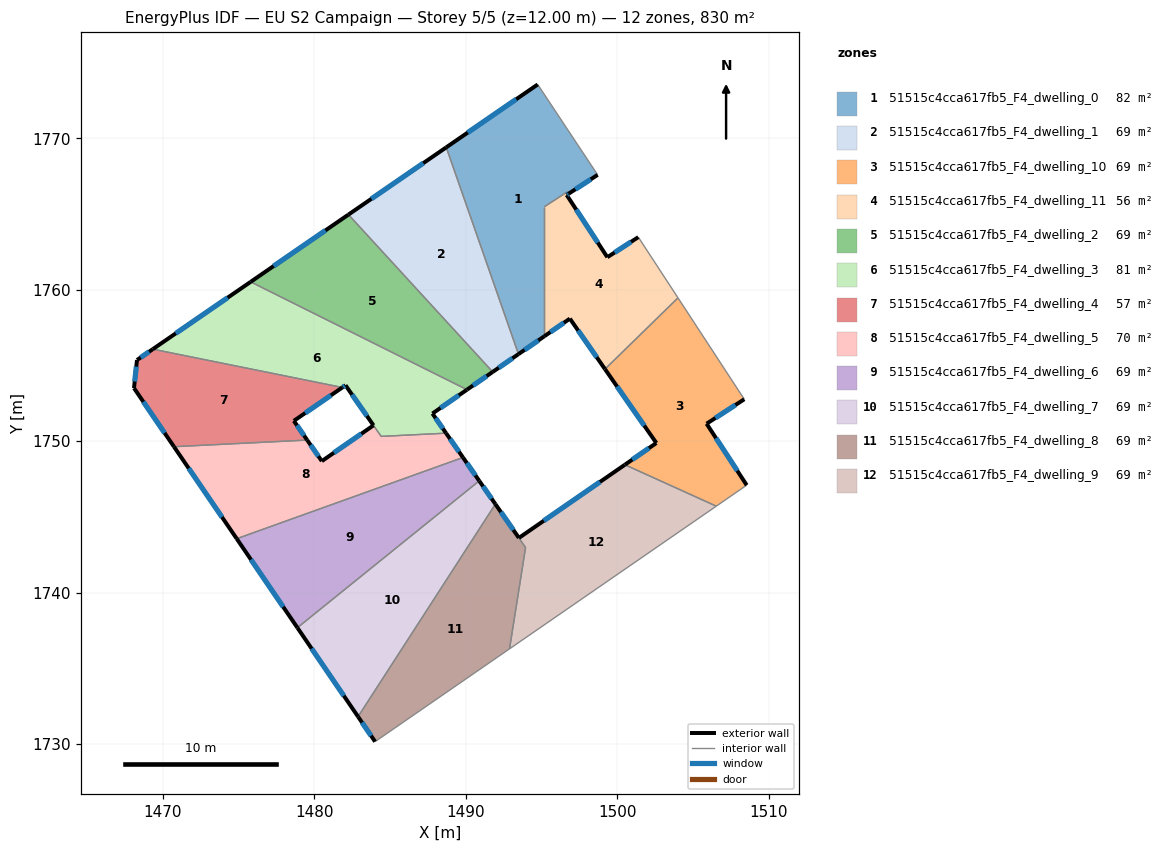
=== STOREY PLAN SPEC (per zone: floor XY polygon, exterior-wall plan segments, windows/doors) ===
zone 1: 51515c4cca617fb5_F4_dwelling_0  (82.2 m²)
  floor: (1494.74, 1773.55) (1498.70, 1767.58) (1496.78, 1766.34) (1496.70, 1766.46) (1496.45, 1766.30) (1495.18, 1765.48) (1495.18, 1756.93) (1493.47, 1755.75) (1488.70, 1769.40)
  exterior wall: (1494.74, 1773.55) – (1488.70, 1769.40)  [7.3 m]
    window: (1493.33, 1772.58) – (1490.12, 1770.38)  [6.2 m²]
  exterior wall: (1496.78, 1766.34) – (1498.70, 1767.58)  [2.3 m]
    window: (1497.23, 1766.63) – (1498.25, 1767.29)  [1.9 m²]
  exterior wall: (1493.47, 1755.75) – (1495.18, 1756.93)  [2.1 m]
    window: (1493.88, 1756.02) – (1494.78, 1756.65)  [1.8 m²]
  interior walls: 6
zone 2: 51515c4cca617fb5_F4_dwelling_1  (69.1 m²)
  floor: (1488.70, 1769.40) (1493.47, 1755.75) (1491.77, 1754.57) (1482.24, 1764.96)
  exterior wall: (1491.77, 1754.57) – (1493.47, 1755.75)  [2.1 m]
    window: (1492.17, 1754.85) – (1493.07, 1755.47)  [1.7 m²]
  exterior wall: (1488.70, 1769.40) – (1482.24, 1764.96)  [7.8 m]
    window: (1487.19, 1768.36) – (1483.76, 1766.00)  [6.6 m²]
  interior walls: 2
zone 3: 51515c4cca617fb5_F4_dwelling_10  (69.1 m²)
  floor: (1504.01, 1759.46) (1508.39, 1752.76) (1505.90, 1751.15) (1508.55, 1747.09) (1506.54, 1745.70) (1500.50, 1748.44) (1502.58, 1749.87) (1499.19, 1754.75)
  exterior wall: (1508.55, 1747.09) – (1505.90, 1751.15)  [4.8 m]
    window: (1507.92, 1748.04) – (1506.52, 1750.20)  [4.1 m²]
  exterior wall: (1502.58, 1749.87) – (1500.50, 1748.44)  [2.5 m]
    window: (1502.09, 1749.54) – (1500.99, 1748.78)  [2.1 m²]
  exterior wall: (1499.19, 1754.75) – (1502.58, 1749.87)  [5.9 m]
    window: (1499.98, 1753.61) – (1501.78, 1751.02)  [5.0 m²]
  exterior wall: (1505.90, 1751.15) – (1508.39, 1752.76)  [3.0 m]
    window: (1506.48, 1751.53) – (1507.80, 1752.38)  [2.5 m²]
  interior walls: 4
zone 4: 51515c4cca617fb5_F4_dwelling_11  (56.1 m²)
  floor: (1501.39, 1763.47) (1504.01, 1759.46) (1499.19, 1754.75) (1496.87, 1758.09) (1495.18, 1756.93) (1495.18, 1765.48) (1496.45, 1766.30) (1496.70, 1766.46) (1496.78, 1766.34) (1496.66, 1766.26) (1499.34, 1762.14)
  exterior wall: (1496.66, 1766.26) – (1496.78, 1766.34)  [0.2 m]
    window: (1496.69, 1766.28) – (1496.75, 1766.32)  [0.1 m²]
  exterior wall: (1499.34, 1762.14) – (1496.66, 1766.26)  [4.9 m]
    window: (1498.71, 1763.11) – (1497.29, 1765.29)  [4.1 m²]
  exterior wall: (1501.39, 1763.47) – (1499.34, 1762.14)  [2.4 m]
    window: (1500.91, 1763.16) – (1499.82, 1762.45)  [2.1 m²]
  exterior wall: (1496.87, 1758.09) – (1499.19, 1754.75)  [4.1 m]
    window: (1497.41, 1757.31) – (1498.64, 1755.54)  [3.4 m²]
  exterior wall: (1495.18, 1756.93) – (1496.87, 1758.09)  [2.0 m]
    window: (1495.58, 1757.20) – (1496.47, 1757.82)  [1.7 m²]
  interior walls: 6
zone 5: 51515c4cca617fb5_F4_dwelling_2  (69.1 m²)
  floor: (1482.24, 1764.96) (1491.77, 1754.57) (1490.07, 1753.40) (1475.78, 1760.52)
  exterior wall: (1490.07, 1753.40) – (1491.77, 1754.57)  [2.1 m]
    window: (1490.47, 1753.67) – (1491.37, 1754.29)  [1.7 m²]
  exterior wall: (1482.24, 1764.96) – (1475.78, 1760.52)  [7.8 m]
    window: (1480.73, 1763.91) – (1477.30, 1761.56)  [6.6 m²]
  interior walls: 2
zone 6: 51515c4cca617fb5_F4_dwelling_3  (80.6 m²)
  floor: (1490.07, 1753.40) (1487.79, 1751.82) (1488.69, 1750.52) (1484.41, 1750.31) (1482.05, 1753.69) (1481.84, 1753.54) (1469.32, 1756.07) (1475.78, 1760.52)
  exterior wall: (1481.84, 1753.54) – (1482.05, 1753.69)  [0.3 m]
    window: (1481.89, 1753.58) – (1482.00, 1753.65)  [0.2 m²]
  exterior wall: (1475.78, 1760.52) – (1469.32, 1756.07)  [7.8 m]
    window: (1474.27, 1759.47) – (1470.84, 1757.12)  [6.6 m²]
  exterior wall: (1487.79, 1751.82) – (1490.07, 1753.40)  [2.8 m]
    window: (1488.33, 1752.19) – (1489.54, 1753.03)  [2.3 m²]
  exterior wall: (1488.69, 1750.52) – (1487.79, 1751.82)  [1.6 m]
    window: (1488.48, 1750.83) – (1488.00, 1751.52)  [1.3 m²]
  exterior wall: (1482.05, 1753.69) – (1483.90, 1751.04)  [3.2 m]
    window: (1482.48, 1753.07) – (1483.46, 1751.66)  [2.7 m²]
  interior walls: 4
zone 7: 51515c4cca617fb5_F4_dwelling_4  (57.0 m²)
  floor: (1481.84, 1753.54) (1478.64, 1751.34) (1479.52, 1750.07) (1470.72, 1749.63) (1468.08, 1753.50) (1468.28, 1755.35) (1469.32, 1756.07)
  exterior wall: (1469.32, 1756.07) – (1468.28, 1755.35)  [1.3 m]
    window: (1469.08, 1755.90) – (1468.52, 1755.52)  [1.1 m²]
  exterior wall: (1478.64, 1751.34) – (1481.84, 1753.54)  [3.9 m]
    window: (1479.39, 1751.86) – (1481.09, 1753.02)  [3.3 m²]
  exterior wall: (1479.52, 1750.07) – (1478.64, 1751.34)  [1.5 m]
    window: (1479.31, 1750.37) – (1478.85, 1751.04)  [1.3 m²]
  exterior wall: (1468.08, 1753.50) – (1470.72, 1749.63)  [4.7 m]
    window: (1468.70, 1752.59) – (1470.10, 1750.54)  [4.0 m²]
  exterior wall: (1468.28, 1755.35) – (1468.08, 1753.50)  [1.9 m]
    window: (1468.23, 1754.92) – (1468.13, 1753.94)  [1.6 m²]
  interior walls: 2
zone 8: 51515c4cca617fb5_F4_dwelling_5  (69.8 m²)
  floor: (1488.69, 1750.52) (1489.81, 1748.92) (1474.87, 1743.55) (1470.72, 1749.63) (1479.52, 1750.07) (1480.49, 1748.68) (1483.90, 1751.04) (1484.41, 1750.31)
  exterior wall: (1483.90, 1751.04) – (1480.49, 1748.68)  [4.1 m]
    window: (1483.10, 1750.48) – (1481.29, 1749.23)  [3.5 m²]
  exterior wall: (1489.81, 1748.92) – (1488.69, 1750.52)  [2.0 m]
    window: (1489.55, 1749.30) – (1488.95, 1750.15)  [1.7 m²]
  exterior wall: (1470.72, 1749.63) – (1474.87, 1743.55)  [7.4 m]
    window: (1471.70, 1748.20) – (1473.89, 1744.98)  [6.2 m²]
  exterior wall: (1480.49, 1748.68) – (1479.52, 1750.07)  [1.7 m]
    window: (1480.26, 1749.00) – (1479.75, 1749.74)  [1.4 m²]
  interior walls: 4
zone 9: 51515c4cca617fb5_F4_dwelling_6  (69.1 m²)
  floor: (1489.81, 1748.92) (1490.88, 1747.37) (1478.87, 1737.68) (1474.87, 1743.55)
  exterior wall: (1490.88, 1747.37) – (1489.81, 1748.92)  [1.9 m]
    window: (1490.63, 1747.74) – (1490.06, 1748.56)  [1.6 m²]
  exterior wall: (1474.87, 1743.55) – (1478.87, 1737.68)  [7.1 m]
    window: (1475.81, 1742.17) – (1477.93, 1739.06)  [6.0 m²]
  interior walls: 2
zone 10: 51515c4cca617fb5_F4_dwelling_7  (69.2 m²)
  floor: (1490.88, 1747.37) (1491.95, 1745.84) (1482.88, 1731.80) (1478.87, 1737.68)
  exterior wall: (1491.95, 1745.84) – (1490.88, 1747.37)  [1.9 m]
    window: (1491.70, 1746.20) – (1491.13, 1747.01)  [1.6 m²]
  exterior wall: (1478.87, 1737.68) – (1482.88, 1731.80)  [7.1 m]
    window: (1479.81, 1736.30) – (1481.94, 1733.18)  [6.0 m²]
  interior walls: 2
zone 11: 51515c4cca617fb5_F4_dwelling_8  (68.8 m²)
  floor: (1491.95, 1745.84) (1493.94, 1742.97) (1492.88, 1736.28) (1484.00, 1730.15) (1482.88, 1731.80)
  exterior wall: (1482.88, 1731.80) – (1484.00, 1730.15)  [2.0 m]
    window: (1483.14, 1731.41) – (1483.74, 1730.54)  [1.7 m²]
  exterior wall: (1493.50, 1743.61) – (1491.95, 1745.84)  [2.7 m]
    window: (1493.14, 1744.13) – (1492.31, 1745.32)  [2.3 m²]
  interior walls: 4
zone 12: 51515c4cca617fb5_F4_dwelling_9  (69.4 m²)
  floor: (1506.54, 1745.70) (1492.89, 1736.28) (1493.94, 1742.97) (1493.50, 1743.61) (1500.50, 1748.44)
  exterior wall: (1500.50, 1748.44) – (1493.50, 1743.61)  [8.5 m]
    window: (1498.86, 1747.30) – (1495.15, 1744.74)  [7.2 m²]
  interior walls: 4

=== DERIVED (storey summary) ===
Building: EU S2 Campaign
Storey: 5 of 5  (floor level z = 12.00 m)
Storey gross floor area: 829.7 m²
Zones on this storey: 12
  - 51515c4cca617fb5_F4_dwelling_0: floor 82.2 m²; exterior wall 11.7 m (35.1 m²); 3 window(s) 9.9 m²; WWR 28.1%
  - 51515c4cca617fb5_F4_dwelling_1: floor 69.1 m²; exterior wall 9.9 m (29.7 m²); 2 window(s) 8.4 m²; WWR 28.1%
  - 51515c4cca617fb5_F4_dwelling_10: floor 69.1 m²; exterior wall 16.3 m (48.8 m²); 4 window(s) 13.7 m²; WWR 28.1%
  - 51515c4cca617fb5_F4_dwelling_11: floor 56.1 m²; exterior wall 13.6 m (40.8 m²); 5 window(s) 11.5 m²; WWR 28.1%
  - 51515c4cca617fb5_F4_dwelling_2: floor 69.1 m²; exterior wall 9.9 m (29.7 m²); 2 window(s) 8.4 m²; WWR 28.1%
  - 51515c4cca617fb5_F4_dwelling_3: floor 80.6 m²; exterior wall 15.7 m (47.0 m²); 5 window(s) 13.2 m²; WWR 28.1%
  - 51515c4cca617fb5_F4_dwelling_4: floor 57.0 m²; exterior wall 13.3 m (39.8 m²); 5 window(s) 11.2 m²; WWR 28.1%
  - 51515c4cca617fb5_F4_dwelling_5: floor 69.8 m²; exterior wall 15.2 m (45.5 m²); 4 window(s) 12.8 m²; WWR 28.1%
  - 51515c4cca617fb5_F4_dwelling_6: floor 69.1 m²; exterior wall 9.0 m (27.0 m²); 2 window(s) 7.6 m²; WWR 28.1%
  - 51515c4cca617fb5_F4_dwelling_7: floor 69.2 m²; exterior wall 9.0 m (26.9 m²); 2 window(s) 7.6 m²; WWR 28.1%
  - 51515c4cca617fb5_F4_dwelling_8: floor 68.8 m²; exterior wall 4.7 m (14.1 m²); 2 window(s) 4.0 m²; WWR 28.1%
  - 51515c4cca617fb5_F4_dwelling_9: floor 69.4 m²; exterior wall 8.5 m (25.5 m²); 1 window(s) 7.2 m²; WWR 28.1%
Zone adjacency (shared interzone walls):
  - 51515c4cca617fb5_F4_dwelling_0 ↔ 51515c4cca617fb5_F4_dwelling_1
  - 51515c4cca617fb5_F4_dwelling_0 ↔ 51515c4cca617fb5_F4_dwelling_11
  - 51515c4cca617fb5_F4_dwelling_1 ↔ 51515c4cca617fb5_F4_dwelling_2
  - 51515c4cca617fb5_F4_dwelling_10 ↔ 51515c4cca617fb5_F4_dwelling_11
  - 51515c4cca617fb5_F4_dwelling_10 ↔ 51515c4cca617fb5_F4_dwelling_9
  - 51515c4cca617fb5_F4_dwelling_2 ↔ 51515c4cca617fb5_F4_dwelling_3
  - 51515c4cca617fb5_F4_dwelling_3 ↔ 51515c4cca617fb5_F4_dwelling_4
  - 51515c4cca617fb5_F4_dwelling_3 ↔ 51515c4cca617fb5_F4_dwelling_5
  - 51515c4cca617fb5_F4_dwelling_4 ↔ 51515c4cca617fb5_F4_dwelling_5
  - 51515c4cca617fb5_F4_dwelling_5 ↔ 51515c4cca617fb5_F4_dwelling_6
  - 51515c4cca617fb5_F4_dwelling_6 ↔ 51515c4cca617fb5_F4_dwelling_7
  - 51515c4cca617fb5_F4_dwelling_7 ↔ 51515c4cca617fb5_F4_dwelling_8
  - 51515c4cca617fb5_F4_dwelling_8 ↔ 51515c4cca617fb5_F4_dwelling_9